2-way image classification set "data" from GitHub (nemoqh77/VIDA-LV_dwarf_galaxy_detection); label vocabulary: dwarf galaxy, noise.

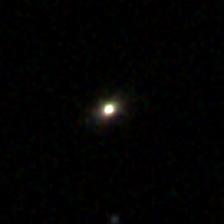
Label: noise

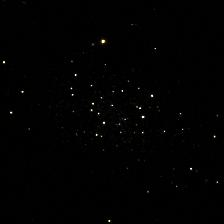
Label: dwarf galaxy

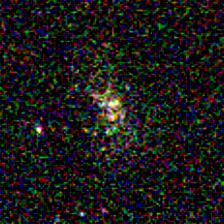
Label: dwarf galaxy

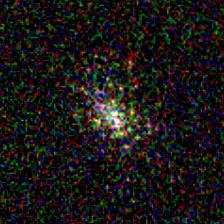
Label: dwarf galaxy

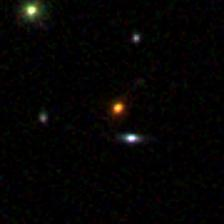
Label: noise

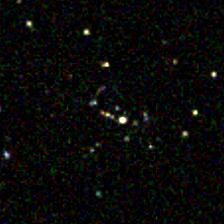
Label: dwarf galaxy
